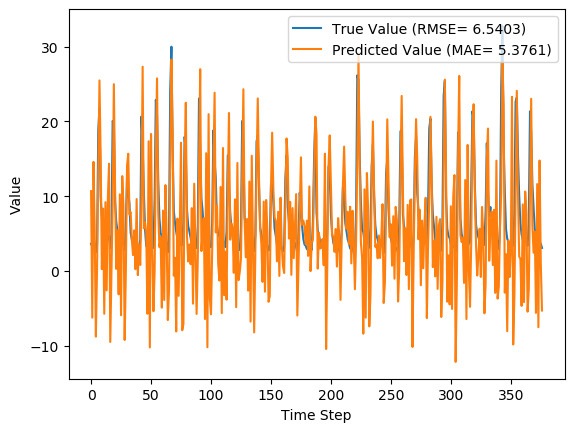

The file beside this chart, header and first rows:
y_true, y_pred, y_true_scaled, y_pred_scaled
3.63, 10.68, 0.09071, 0.3165
3.21, -6.273, 0.07724, -0.2267
4.29, 14.59, 0.1119, 0.4421
3.67, 5.786, 0.09199, 0.1598
2.46, -8.799, 0.05321, -0.3077
3.54, 0.4102, 0.08782, -0.01249
18.82, 13.32, 0.5776, 0.4013
21.76, 25.49, 0.6718, 0.7914
9.83, 15.32, 0.2894, 0.4653
7.16, 0.2378, 0.2038, -0.01802
4.67, 8.333, 0.124, 0.2414
4.44, -5.746, 0.1167, -0.2098
4.4, 9.195, 0.1154, 0.2691
3.83, -2.609, 0.09712, -0.1093
4.42, 9.769, 0.116, 0.2875
4.72, 14.34, 0.1256, 0.4341
3.03, -9.518, 0.07147, -0.3307
4.87, -0.1426, 0.1304, -0.03021
20.07, 8.964, 0.6176, 0.2617
19.62, 24.99, 0.6032, 0.7753
9.33, 11.3, 0.2734, 0.3366
6.56, 0.2598, 0.1846, -0.01732
5.37, 5.432, 0.1465, 0.1485
5.07, -3.147, 0.1369, -0.1265
4.02, 10.25, 0.1032, 0.3029
3.34, -5.946, 0.08141, -0.2162
4.47, 12.68, 0.1176, 0.3807
3.61, 8.69, 0.09006, 0.2529
2.75, -9.255, 0.0625, -0.3223
6.28, -0.2561, 0.1756, -0.03385
12.55, 14.07, 0.3766, 0.4252
10.44, 15.68, 0.309, 0.477
9.01, 7.539, 0.2631, 0.216
5.12, 7.858, 0.1385, 0.2262
4.16, 4.145, 0.1077, 0.1072
3.72, 2.111, 0.09359, 0.04203
2.73, 5.422, 0.06186, 0.1482
2.73, 0.219, 0.06186, -0.01862
3.43, 9.612, 0.08429, 0.2825
3.4, -0.5738, 0.08333, -0.04403
3.1, 3.522, 0.07372, 0.08725
4.17, 0.7897, 0.108, -0.0003308
20.66, 9.617, 0.6365, 0.2826
16.78, 27.33, 0.5122, 0.8503
10.67, 5.701, 0.3163, 0.1571
5.59, 6.469, 0.1535, 0.1817
3.31, 5.143, 0.08045, 0.1392
5.26, -5.742, 0.1429, -0.2097
3.05, 17.35, 0.07212, 0.5305
3.04, -10.25, 0.07179, -0.3542
5.26, 18.32, 0.1429, 0.5617
3.41, 3.767, 0.08365, 0.0951
3.07, -5.406, 0.07276, -0.1989
9.62, -0.05477, 0.2827, -0.0274
22.89, 15.8, 0.708, 0.4808
21.04, 25.77, 0.6487, 0.8002
12.14, 7.891, 0.3635, 0.2273
7.0, 3.176, 0.1987, 0.07617
5.08, 4.509, 0.1372, 0.1189
4.58, -4.929, 0.1212, -0.1836
... 317 more rows
